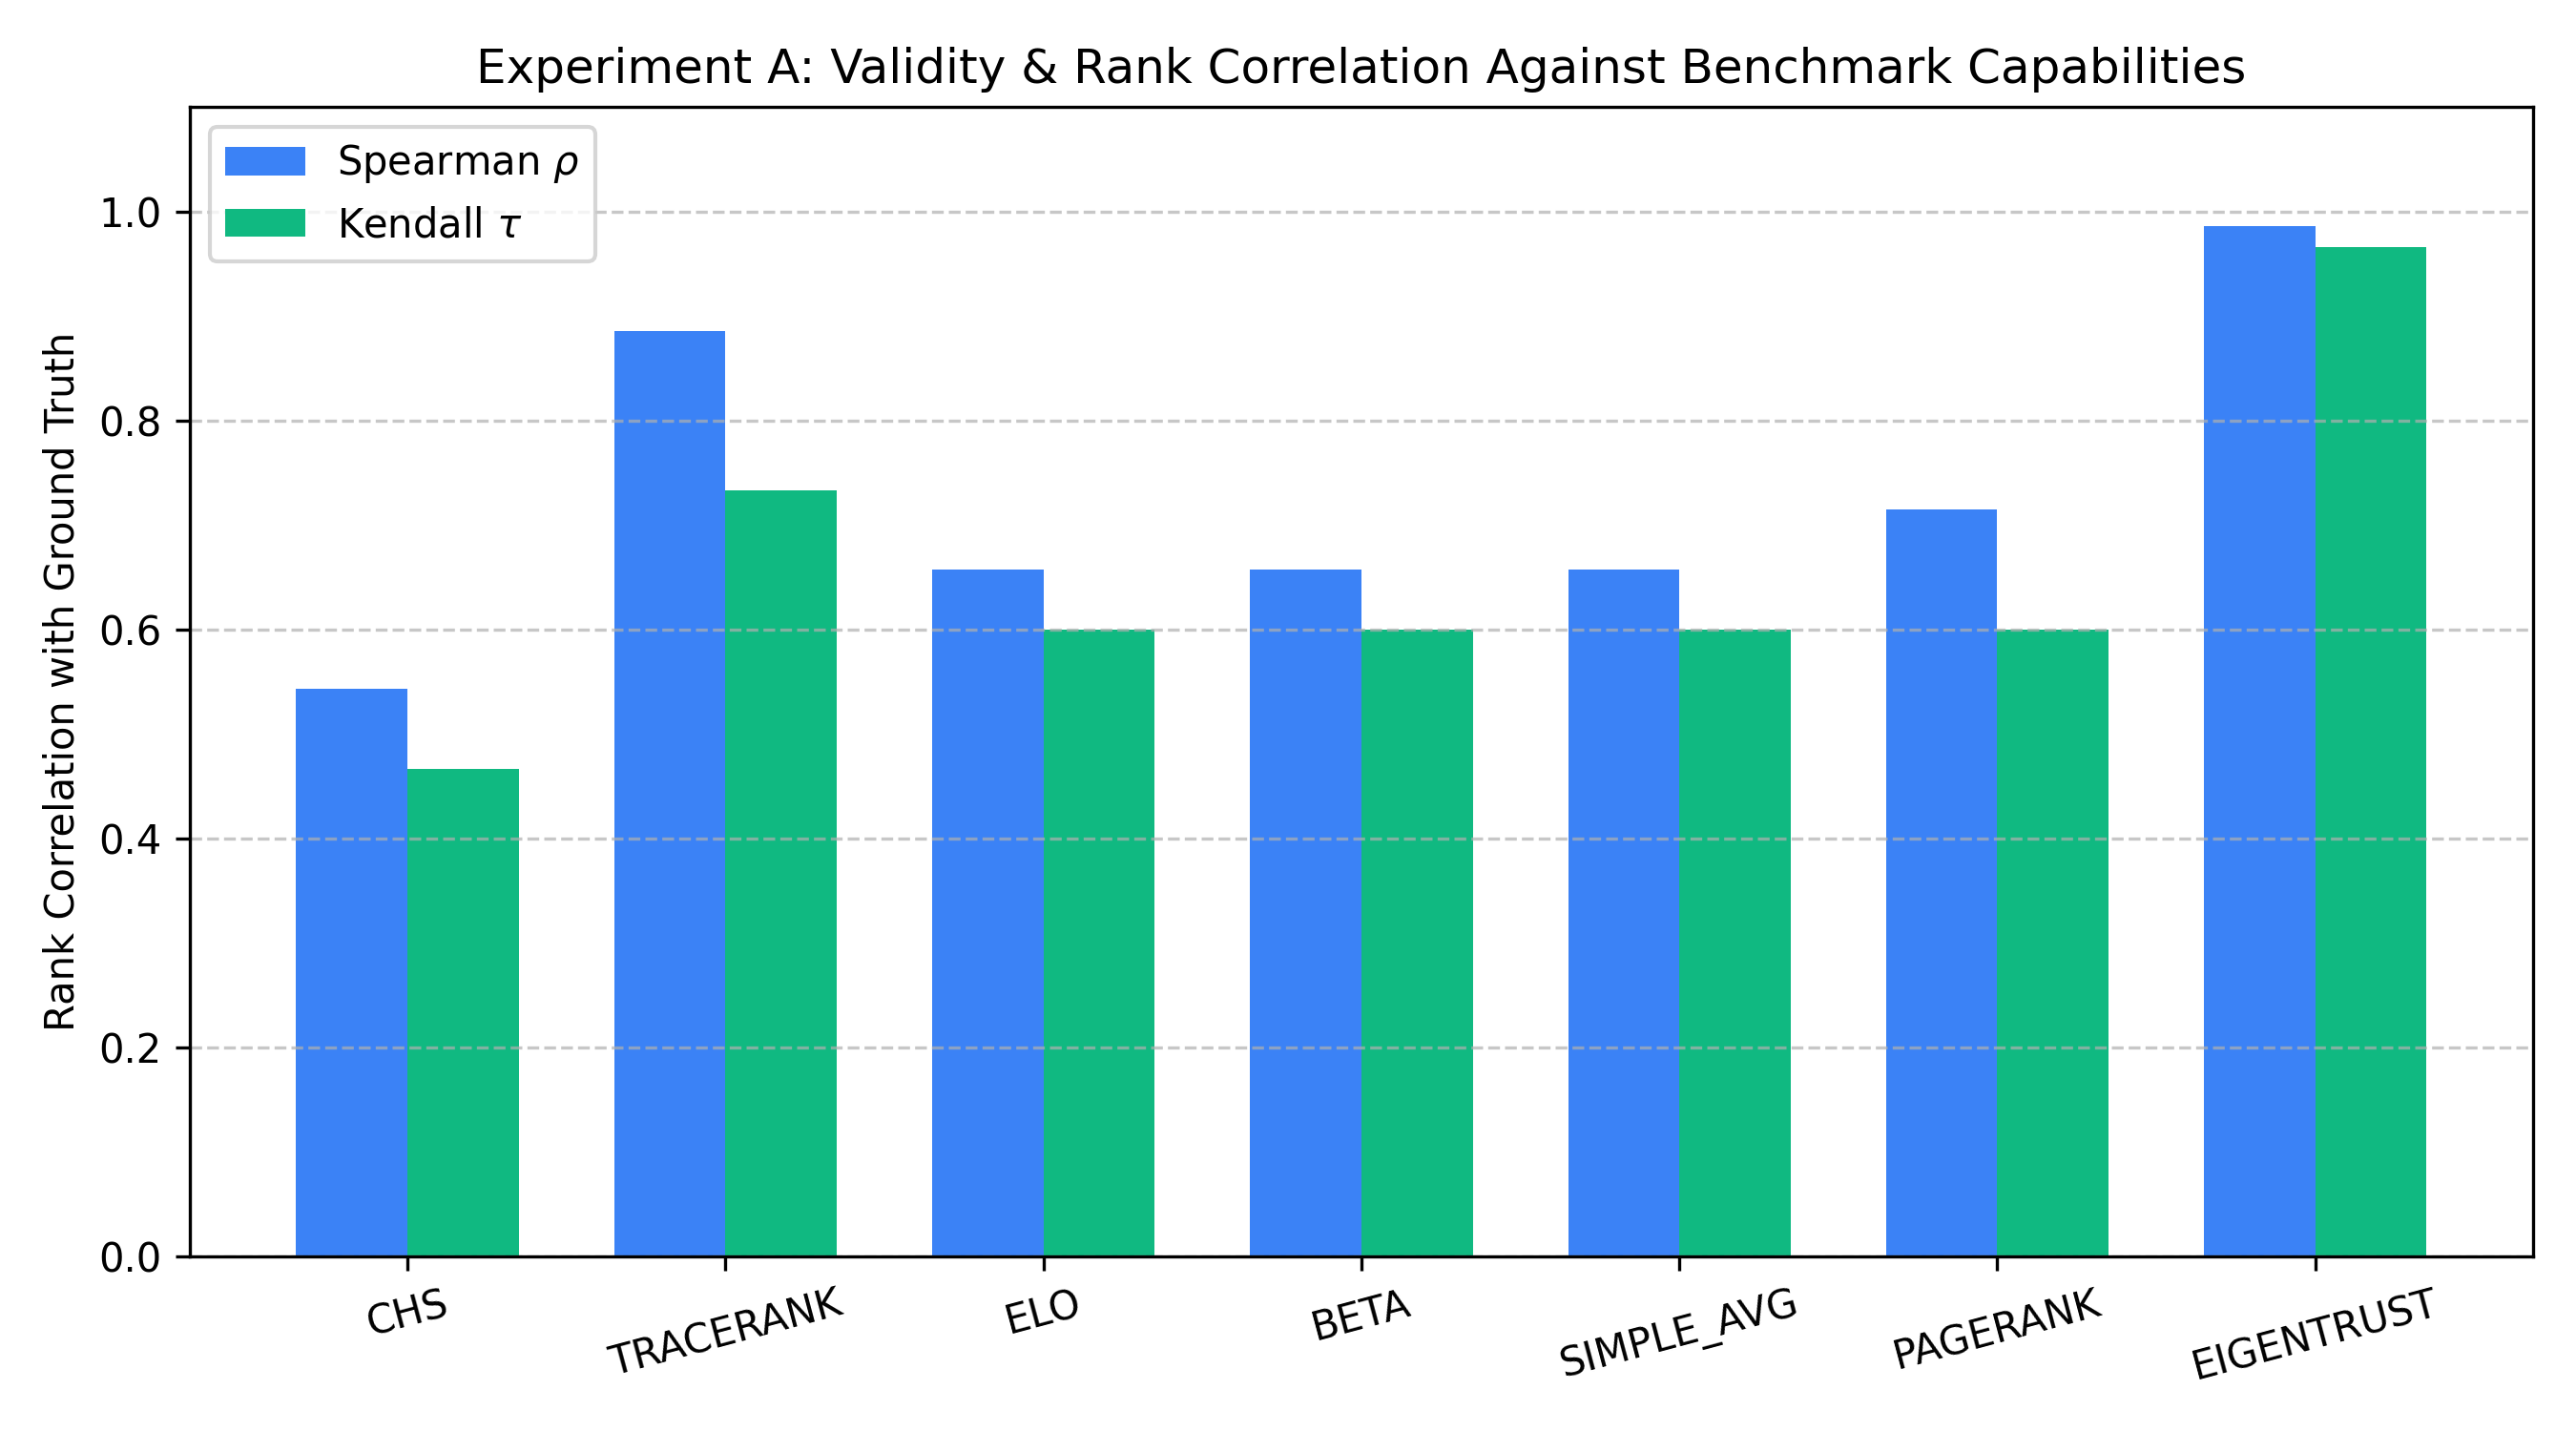

Values plotted in this chart, from the file beside it:
method, spearman_rho, kendall_tau, mean_pred_score, std_pred_score
chs, 0.5429, 0.4667, 0.5795, 0.0274
tracerank, 0.8857, 0.7333, 0.6068, 0.0392
elo, 0.6571, 0.6, 0.67, 0.3187
beta, 0.6571, 0.6, 0.6909, 0.0397
simple_avg, 0.6571, 0.6, 0.7003, 0.0415
pagerank, 0.7143, 0.6, 0.4887, 0.342
eigentrust, 0.9856, 0.9661, 0.4456, 0.3007
